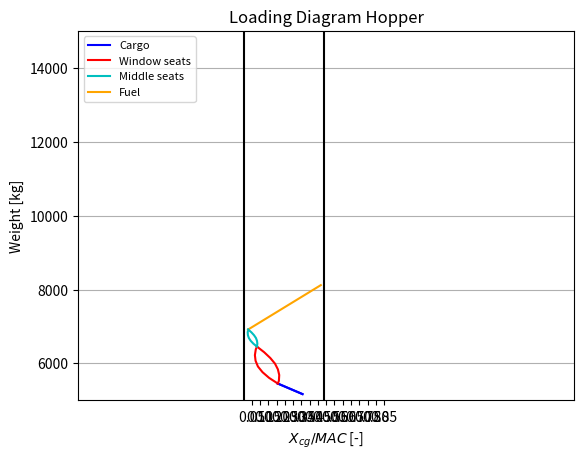

Generate this figure with matplotlib:
import numpy as np
import matplotlib.pyplot as plt
import math as m
from matplotlib.colors import *
'''
Function 'loading_diagram' can be used to plot the loading diagram of either the RJ85 or the RJXX.
Inputs of function are:
: Hopper (input as a string)f
plot: single or combined (input as a string)
'''
def cgboundaries():
    min_xcg_Hopper = min(loading_diagram()[0]) - 0.02
    max_xcg_Hopper = max(loading_diagram()[2]) + 0.02
    return min_xcg_Hopper, max_xcg_Hopper

def loading_diagram():
    # Define Hopper input parameters
    MTOW                    = 8618.25503                                             # [kg]
    MAC                     = 2    #??                                          # [m]
    MAC_start               = 7   # ??                                          # [m]
    OEW                     = 0.6*MTOW    # ??                                          # [kg]
    X_oew                   = 0.3569                                           # [percentage of MAC] Still Assumed!
    M_fuel                  = 1200                                              # To not exceed the MTOW, a fuel weight of 6249 [kg] is used!!!
    M_payload               = 1748   #??                                            # [kg] both cargo and passengers
    N_pax                   = 19                                               # [-]
    M_pax                   = 77                                               # [kg]
    N_seat_abreast          = 3                                                 # [-]
    N_rows                  = 6
    seat_pitch              = 0.762     #30 inches (ADSEE)
    cabin_length            = 7.366  #Jetstream                                           # [m]
    length                  = 16.38  #Jetstream + 2 [m]
    tailcone_length         = 4.2084                                             #3/5*(length-2m-cabin_length)
    nosecone_length         = 2.8056                                             #2/5*(length-2m-cabin_length)                                          # Schatting, nog niet uitgerekend!!!!!!!!
    X_fuel                  = 13                                                   # [m] location of cg fuel                                            # [m] location of cg tank
    M_front_cargo           = 285    # No cargo spaces                  # [kg]
    M_rear_cargo            = 0                      # [kg]
    x_front_cargo_absolute  = 2    # ??
    x_rear_cargo_absolute   = 0
    X_front_cargo           = (x_front_cargo_absolute - MAC_start)/MAC
    X_rear_cargo            = (x_rear_cargo_absolute - MAC_start)/MAC
    emergency_space         = 0.2    # ??   # [m]
    # ____________________________________________________________________________

    # Function to calculate the cg by adding extra mass:
    def cg_calc(CurrentMass,Current_cg,Extra_mass,cg_extra_mass):
        New_mass = CurrentMass + Extra_mass
        New_cg = (Current_cg*CurrentMass+Extra_mass*cg_extra_mass)/New_mass
        return New_mass, New_cg

    cg_pos_front_load  = [X_oew]
    weight_front_load = [OEW]


    # First load the cargo from the front :
    New_mass, New_cg = cg_calc(weight_front_load[-1],cg_pos_front_load[-1],M_front_cargo,X_front_cargo)
    cg_pos_front_load.append(New_cg)
    weight_front_load.append(New_mass)
    # Now add the cargo to the back:
    New_mass, New_cg = cg_calc(weight_front_load[-1],cg_pos_front_load[-1],M_rear_cargo,X_rear_cargo)
    cg_pos_front_load.append(New_cg)
    weight_front_load.append(New_mass)


    #First load the passengers from the front, 2 window rows first
    for i in range(8):
        if i>0 and i<4: # First 3 rows
            New_mass, New_cg = cg_calc(weight_front_load[-1],cg_pos_front_load[-1],2*M_pax,((nosecone_length+i*seat_pitch-MAC_start)/MAC))
            cg_pos_front_load.append(New_cg)
            weight_front_load.append(New_mass)
        if i>3 and i<7: # Next 3 rows
            New_mass, New_cg = cg_calc(weight_front_load[-1], cg_pos_front_load[-1], 2 * M_pax,
                                       ((nosecone_length + i * seat_pitch + emergency_space - MAC_start) / MAC))
            cg_pos_front_load.append(New_cg)
            weight_front_load.append(New_mass)
        if i>6: #Last row 1 person
            New_mass, New_cg = cg_calc(weight_front_load[-1],cg_pos_front_load[-1],1*M_pax,((nosecone_length+i*seat_pitch+emergency_space-MAC_start)/MAC))
            cg_pos_front_load.append(New_cg)
            weight_front_load.append(New_mass)

    #Load the passengers from the front, 1 middle row seaters now
    for i in range(7):
        if i>0 and i<4: #First 3 rows
            New_mass, New_cg = cg_calc(weight_front_load[-1],cg_pos_front_load[-1],1*M_pax,((nosecone_length+i*seat_pitch-MAC_start)/MAC))
            cg_pos_front_load.append(New_cg)
            weight_front_load.append(New_mass)
        if i > 3:  # Next 3 rows
            New_mass, New_cg = cg_calc(weight_front_load[-1], cg_pos_front_load[-1], 1 * M_pax,
                                       ((nosecone_length + i * seat_pitch + emergency_space - MAC_start) / MAC))
            cg_pos_front_load.append(New_cg)
            weight_front_load.append(New_mass)
    # ____________________________________________________________________________

    cg_pos_rear_load  = [X_oew]
    weight_rear_load = [OEW]

    # This time round, we load everything from the rear of the plane, starting with cargo:
    New_mass, New_cg = cg_calc(weight_rear_load[-1],cg_pos_rear_load[-1],M_rear_cargo,X_rear_cargo)
    cg_pos_rear_load.append(New_cg)
    weight_rear_load.append(New_mass)
    New_mass, New_cg = cg_calc(weight_rear_load[-1],cg_pos_rear_load[-1],M_front_cargo,X_front_cargo)
    cg_pos_rear_load.append(New_cg)
    weight_rear_load.append(New_mass)

    # Load the passengers from the rear, Last row only 1 person extra
    for i in range(8):
        if i > 6:  # Only last row
            New_mass, New_cg = cg_calc(weight_rear_load[-1], cg_pos_rear_load[-1], 1 * M_pax,
                                       ((nosecone_length + i * seat_pitch + emergency_space - MAC_start) / MAC))
            cg_pos_rear_load.append(New_cg)
            weight_rear_load.append(New_mass)

    # Load window passengers from rear
    for i in range(6, 0, -1):
        if i > 3 and i < 7: # Row 4-6
            New_mass, New_cg = cg_calc(weight_rear_load[-1], cg_pos_rear_load[-1], 2 * M_pax,
                                       ((nosecone_length + i * seat_pitch + emergency_space - MAC_start) / MAC))
            cg_pos_rear_load.append(New_cg)
            weight_rear_load.append(New_mass)
        if i < 4: # Row 1-3
            New_mass, New_cg = cg_calc(weight_rear_load[-1], cg_pos_rear_load[-1], 2 * M_pax,
                                       ((nosecone_length + i * seat_pitch - MAC_start) / MAC))
            cg_pos_rear_load.append(New_cg)
            weight_rear_load.append(New_mass)

    # Load middle passengers from rear
    for i in range(6, 0, -1):
        if i > 3 and i < 7:  # Row 4-6
            New_mass, New_cg = cg_calc(weight_rear_load[-1], cg_pos_rear_load[-1], 1 * M_pax,
                                       ((nosecone_length + i * seat_pitch + emergency_space - MAC_start) / MAC))
            cg_pos_rear_load.append(New_cg)
            weight_rear_load.append(New_mass)
        if i < 4:  # Row 1-3
            New_mass, New_cg = cg_calc(weight_rear_load[-1], cg_pos_rear_load[-1], 1 * M_pax,
                                       ((nosecone_length + i * seat_pitch - MAC_start) / MAC))
            cg_pos_rear_load.append(New_cg)
            weight_rear_load.append(New_mass)

    # ____________________________________________________________________________

    # Tanking the fuel, since there is only one way to do this it is both from the front and rear
    New_mass, New_cg = cg_calc(weight_rear_load[-1],cg_pos_rear_load[-1],M_fuel, (X_fuel- MAC_start) / MAC)
    cg_pos_rear_load.append(New_cg)
    weight_rear_load.append(New_mass)


    return [cg_pos_front_load, weight_front_load, cg_pos_rear_load, weight_rear_load]

min_xcg_Hopper = min(loading_diagram()[0]) - 0.02
max_xcg_Hopper = max(loading_diagram()[2]) + 0.02

def plot_loadings():
    fig, ax = plt.subplots()
    plt.plot(loading_diagram()[0][0:3]  , loading_diagram()[1][0:3]  , label = 'Cargo', color='b')
    plt.plot(loading_diagram()[0][2:10] , loading_diagram()[1][2:10] , label = 'Window seats', color='r')
    plt.plot(loading_diagram()[0][9:16], loading_diagram()[1][9:16], label = 'Middle seats', color='c')
    plt.plot(loading_diagram()[2][-2:]  , loading_diagram()[3][-2:]  , label = 'Fuel', color='orange')
    plt.plot(loading_diagram()[2][0:3]  , loading_diagram()[3][0:3]  , color='b')
    plt.plot(loading_diagram()[2][2:10] , loading_diagram()[3][2:10] , color='r')
    plt.plot(loading_diagram()[2][9:16], loading_diagram()[3][9:16],  color='c')

    plt.title('Loading Diagram Hopper')
    plt.xlabel(r'$X_{cg}/MAC$ [-]')
    plt.ylabel('Weight [kg]')
    plt.ylim((5000,15000))
    plt.xlim(-1,2)
    plt.xticks(np.arange(0.05,0.90,0.05))
    ax.set(facecolor='w')
    plt.axvline(min_xcg_Hopper, ymin=0, ymax=1, color='black', linestyle='-')
    plt.axvline(max_xcg_Hopper, ymin=0, ymax=1, color='black', linestyle='-')
    # Get 2% margin lines:

    # Legend:
    plt.legend(loc=2, prop={'size': 8})
    plt.grid(axis='y')
    plt.show()

if __name__ == "__main__":
    print('Minimum x_cg Hopper:', min_xcg_Hopper)
    print('Maximum x_cg Hopper:', max_xcg_Hopper)
    print()

    plot_loadings()
